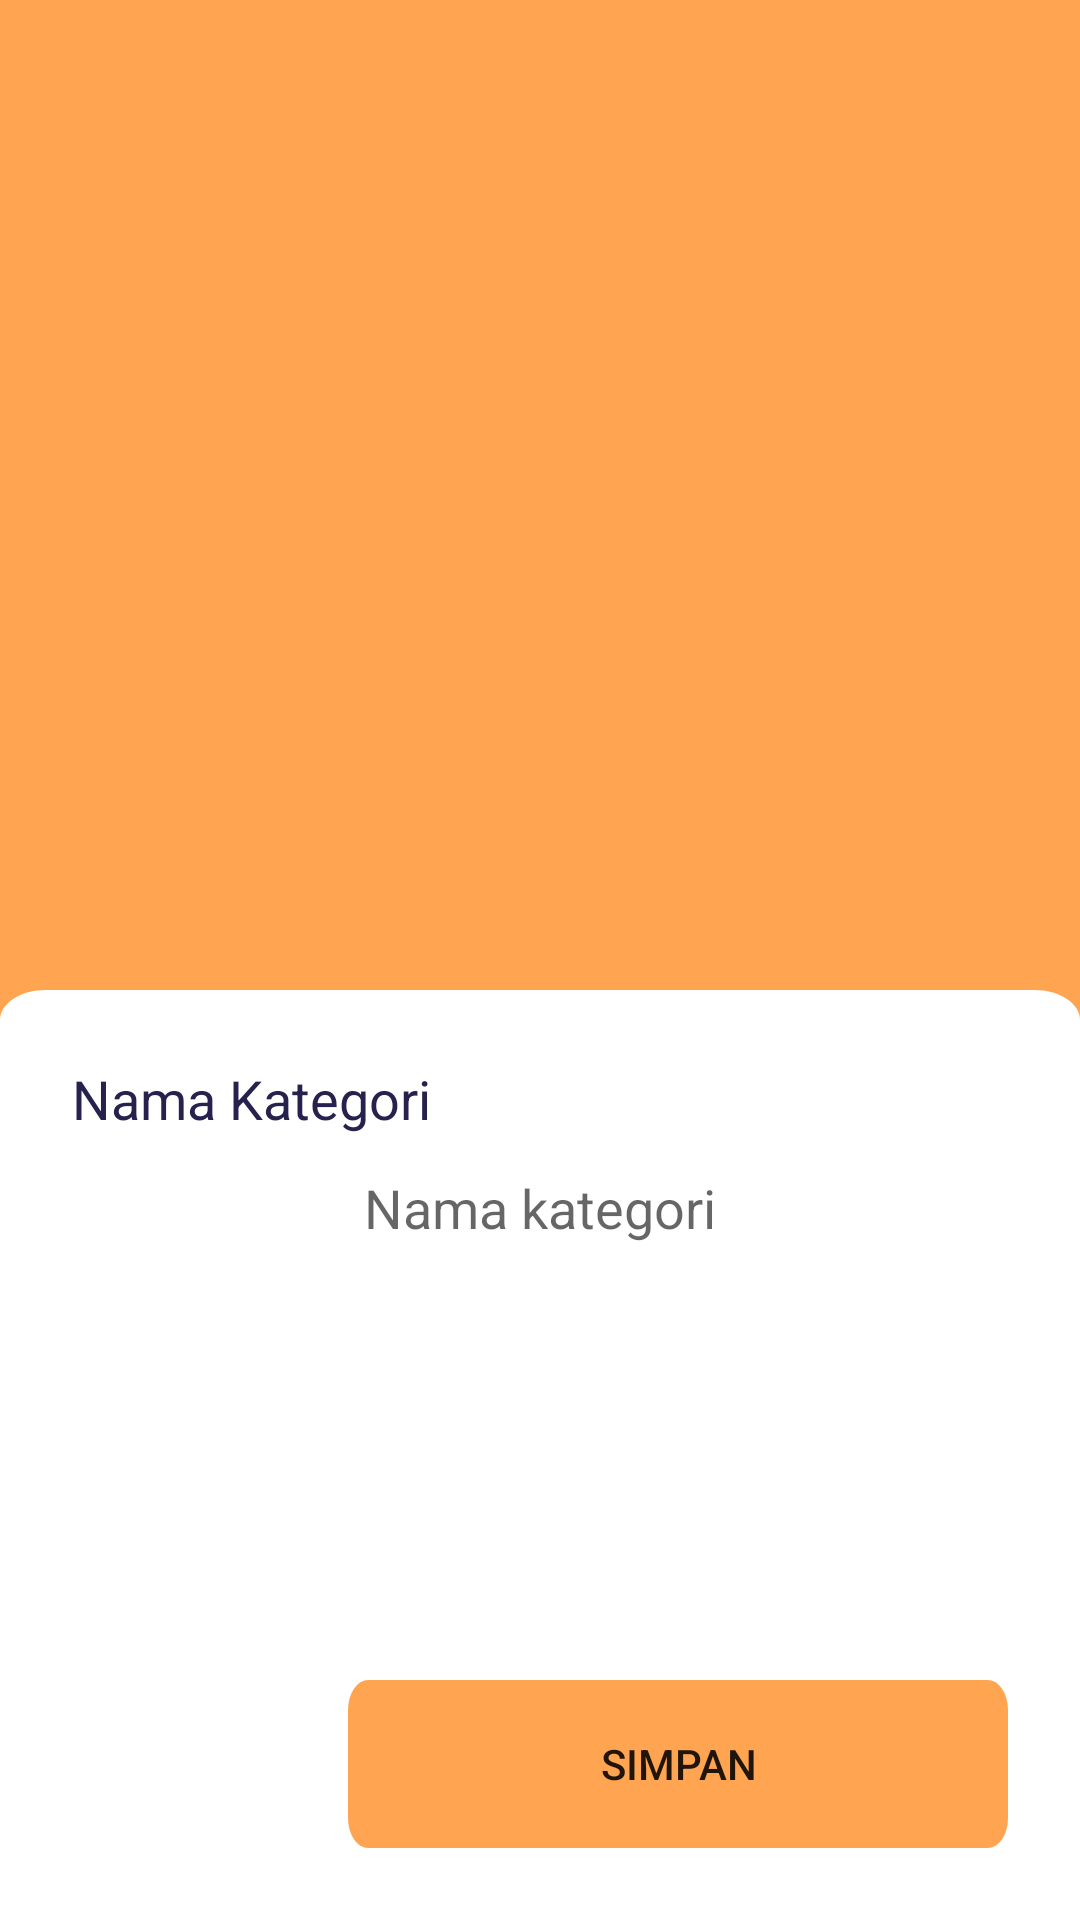

This screen was rendered from an Android layout file. Write that file and the resources it references.
<!-- AndroidManifest.xml: application theme Theme.FruitStation -->
<!-- res/layout/activity_add_update_kategori.xml -->
<?xml version="1.0" encoding="utf-8"?>
<RelativeLayout xmlns:android="http://schemas.android.com/apk/res/android"
    xmlns:app="http://schemas.android.com/apk/res-auto"
    xmlns:tools="http://schemas.android.com/tools"
    android:layout_width="match_parent"
    android:layout_height="match_parent"
    android:background="@color/orange_utama"
    tools:context=".activity.AddUpdateKategori">

    <RelativeLayout
        android:id="@+id/rectangle_4"
        android:layout_width="match_parent"
        android:layout_height="310dp"
        android:layout_marginTop="64dp"
        android:layout_alignParentBottom="true"
        android:background="@drawable/bg_item_detail">

        <LinearLayout
            android:layout_width="match_parent"
            android:layout_height="match_parent"
            android:layout_marginStart="24dp"
            android:layout_marginEnd="24dp"
            android:layout_marginTop="24dp"
            android:orientation="vertical">

            <TextView
                android:layout_width="match_parent"
                android:layout_height="wrap_content"
                android:text="Nama Kategori"
                android:textSize="18sp"
                android:textColor="@color/semi_hitam_text"/>
            <EditText
                android:id="@+id/input_nama_kategori"
                android:layout_width="match_parent"
                android:layout_height="wrap_content"
                android:layout_below="@+id/txt_nama_item"
                android:layout_marginTop="12dp"
                android:background="@drawable/ic_bg_form_input"
                android:gravity="center"
                android:hint="Nama kategori" />


        </LinearLayout>

        <Button
            android:id="@+id/btn_simpan"
            android:layout_width="220dp"
            android:layout_height="wrap_content"
            android:layout_alignParentRight="true"
            android:layout_alignParentBottom="true"
            android:layout_marginEnd="24dp"
            android:layout_marginBottom="24dp"
            android:background="@drawable/ic_bg_button_login"
            android:text="Simpan"/>


    </RelativeLayout>
</RelativeLayout>
<!-- resources referenced by this layout -->
<resources>
  <color name="orange_utama">#FFA451</color>
  <color name="semi_hitam_text">#27214D</color>
  <!-- drawable bg_item_detail (drawable) -->
  <vector xmlns:android="http://schemas.android.com/apk/res/android"
      android:width="375dp"
      android:height="498dp"
      android:viewportWidth="375"
      android:viewportHeight="498">
    <path
        android:pathData="M0,16C0,7.163 7.163,0 16,0H359C367.837,0 375,7.163 375,16V498H0V16Z"
        android:fillColor="#ffffff"/>
  </vector>
  <!-- drawable ic_bg_button_login (drawable) -->
  <vector xmlns:android="http://schemas.android.com/apk/res/android"
      android:width="327dp"
      android:height="56dp"
      android:viewportWidth="327"
      android:viewportHeight="56">
    <path
        android:pathData="M10,0L317,0A10,10 0,0 1,327 10L327,46A10,10 0,0 1,317 56L10,56A10,10 0,0 1,0 46L0,10A10,10 0,0 1,10 0z"
        android:fillColor="#FFA451"/>
  </vector>
  <style name="Theme.FruitStation" parent="Theme.MaterialComponents.DayNight.NoActionBar">
          
          <item name="colorPrimary">@color/orange_utama</item>
          <item name="colorPrimaryVariant">@color/orange_utama</item>
          <item name="colorOnPrimary">@color/white</item>
          
          <item name="colorSecondary">@color/teal_200</item>
          <item name="colorSecondaryVariant">@color/teal_700</item>
          <item name="colorOnSecondary">@color/black</item>
          
          <item name="android:statusBarColor" tools:targetApi="l">?attr/colorPrimaryVariant</item>
          
      </style>
  <color name="white">#FFFFFFFF</color>
  <color name="teal_200">#FF03DAC5</color>
  <color name="teal_700">#FF018786</color>
  <color name="black">#FF000000</color>
</resources>
